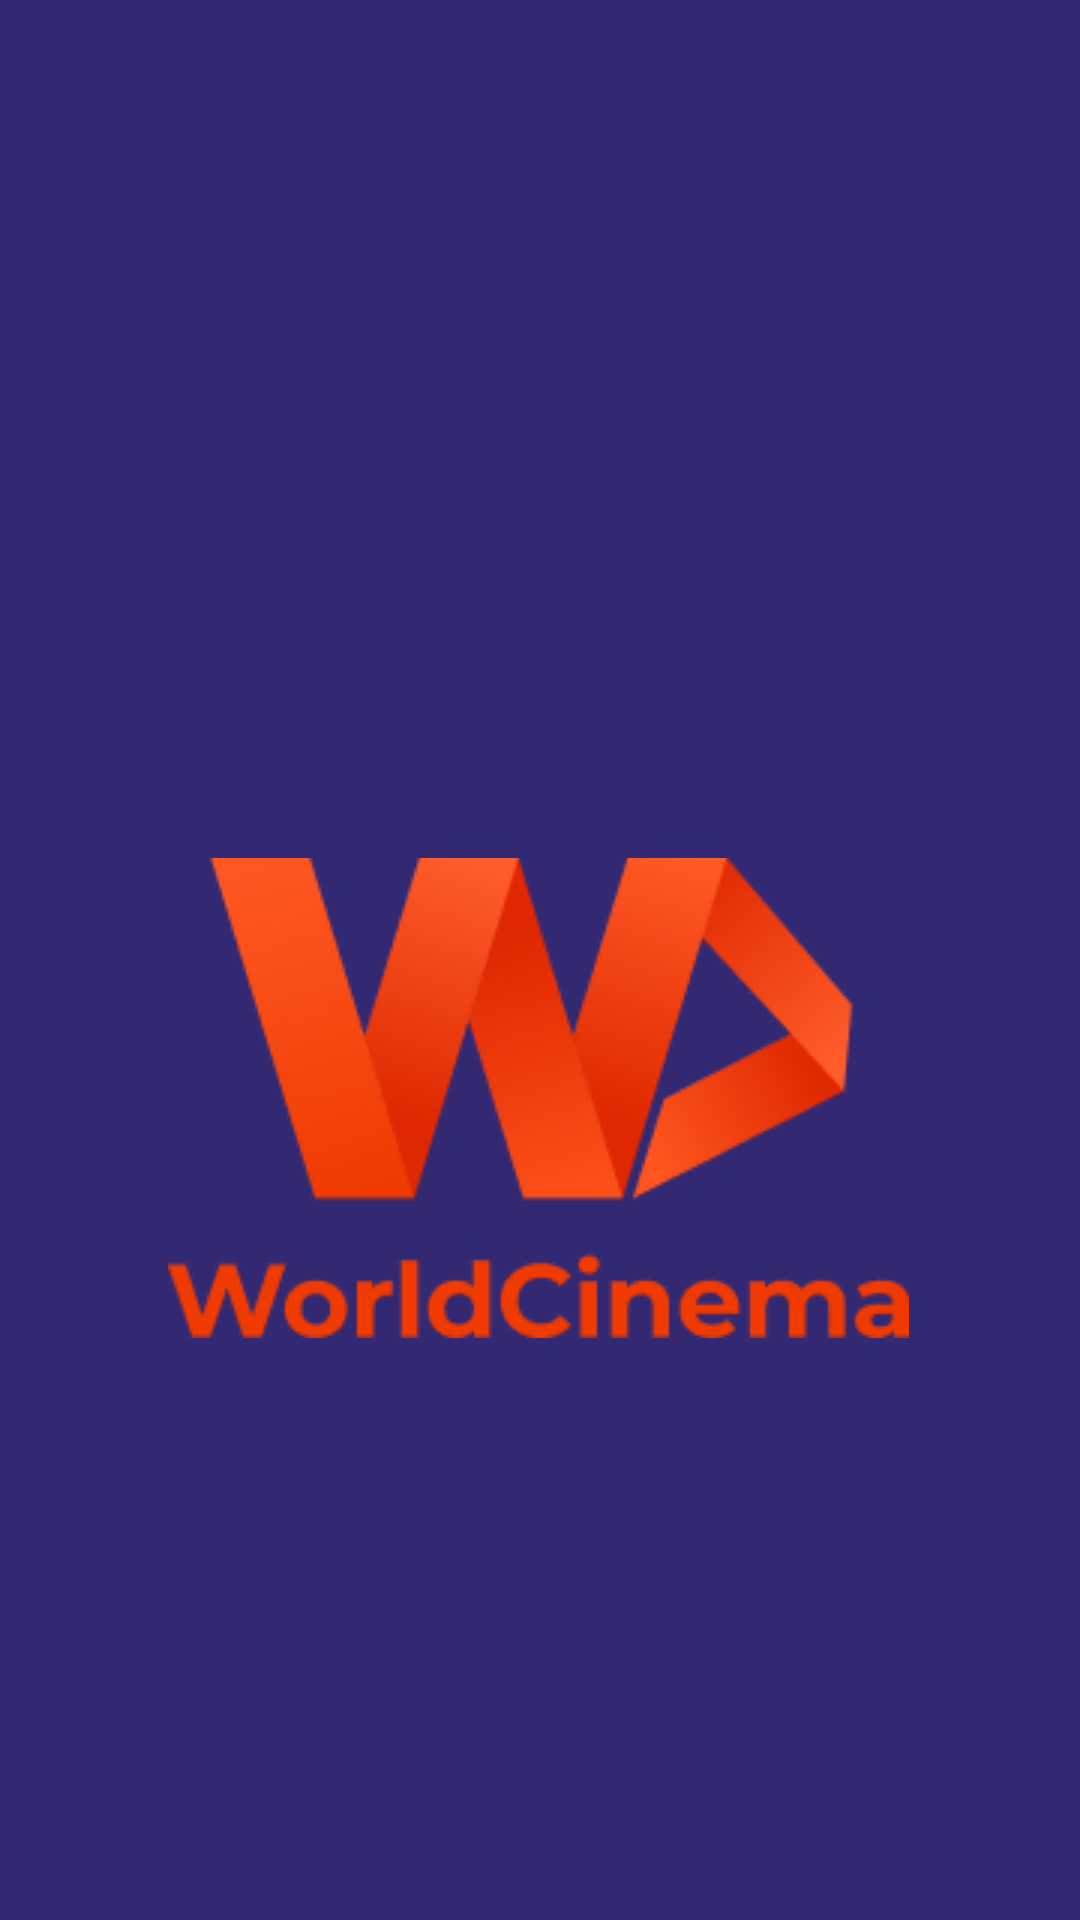

Produce the Android XML layout that renders to this screen, including the resource entries it uses.
<!-- AndroidManifest.xml: application theme Theme.WorldCinema1 -->
<!-- res/layout/activity_main.xml -->
<?xml version="1.0" encoding="utf-8"?>
<androidx.constraintlayout.widget.ConstraintLayout xmlns:android="http://schemas.android.com/apk/res/android"
    xmlns:app="http://schemas.android.com/apk/res-auto"
    xmlns:tools="http://schemas.android.com/tools"
    android:layout_width="match_parent"
    android:layout_height="match_parent"
    tools:context=".MainActivity"
    android:background="@color/color_screen">

    <ImageView
        android:id="@+id/imageView"
        android:layout_width="wrap_content"
        android:layout_height="wrap_content"
        android:layout_marginTop="286dp"
        android:layout_marginStart="56dp"
        android:layout_marginEnd="57dp"
        android:src="@drawable/logo"
        app:layout_constraintTop_toTopOf="parent"
        app:layout_constraintStart_toStartOf="parent"
        app:layout_constraintEnd_toEndOf="parent"/>
</androidx.constraintlayout.widget.ConstraintLayout>
<!-- resources referenced by this layout -->
<resources>
  <color name="color_screen">#332973</color>
  <!-- drawable logo: png bitmap (drawable-v24, 24354 bytes) -->
  <style name="Theme.WorldCinema1" parent="Theme.MaterialComponents.DayNight.NoActionBar">
          
          <item name="colorPrimary">@color/purple_500</item>
          <item name="colorPrimaryVariant">@color/color_screen</item>
          <item name="colorOnPrimary">@color/white</item>
          
          <item name="colorSecondary">@color/teal_200</item>
          <item name="colorSecondaryVariant">@color/teal_700</item>
          <item name="colorOnSecondary">@color/black</item>
          
          <item name="android:statusBarColor" tools:targetApi="l">?attr/colorPrimaryVariant</item>
          
      </style>
  <color name="purple_500">#FF6200EE</color>
  <color name="white">#FFFFFFFF</color>
  <color name="teal_200">#FF03DAC5</color>
  <color name="teal_700">#FF018786</color>
  <color name="black">#FF000000</color>
</resources>
